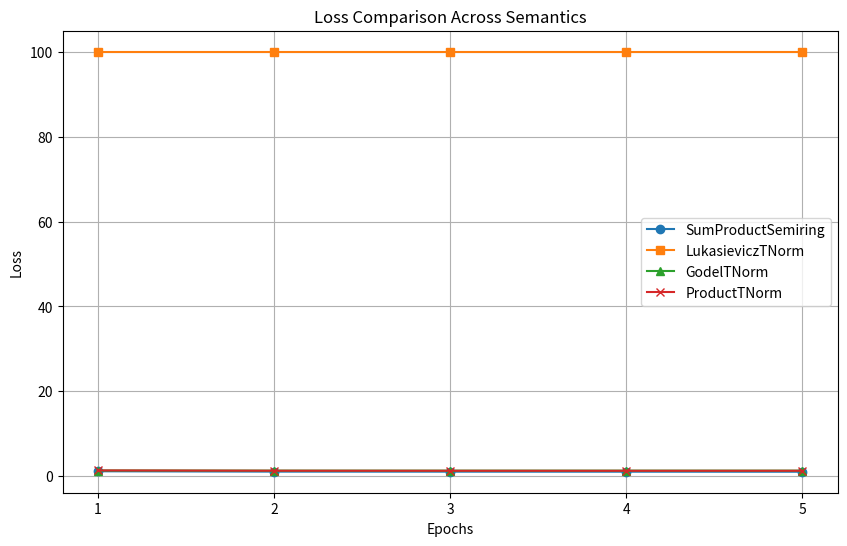

Write the Python code that produced this figure.
import matplotlib.pyplot as plt

# Epochs (1-3)
epochs = list(range(1, 6))

# Sample loss values for each semantic across 3 epochs
# Replace these values with your actual data
loss_sum_product = [1.166, 1.086, 1.076, 1.069, 1.060]  # SumProductSemiring
loss_lukasievicz = [100.0, 100.0, 100.0, 100.0, 100.0]  # LukasieviczTNorm
loss_godel = [1.345, 1.320, 1.314, 1.316, 1.316]        # GodelTNorm
loss_product = [1.369, 1.296, 1.284, 1.280, 1.285]      # ProductTNorm

# Plotting
plt.figure(figsize=(10, 6))
plt.plot(epochs, loss_sum_product, marker='o', linestyle='-', label='SumProductSemiring')
plt.plot(epochs, loss_lukasievicz, marker='s', linestyle='-', label='LukasieviczTNorm')
plt.plot(epochs, loss_godel, marker='^', linestyle='-', label='GodelTNorm')
plt.plot(epochs, loss_product, marker='x', linestyle='-', label='ProductTNorm')

# Setting x-axis ticks to show only whole numbers
plt.xticks(epochs)

# Adding labels and title
plt.xlabel('Epochs')
plt.ylabel('Loss')
plt.title('Loss Comparison Across Semantics')
plt.legend()
plt.grid(True)

# Display the plot
plt.show()
